Run: headless pygame with SDL's dummy video driver; simulated clock (each Clock.tick advances the game by its frame time, no real sleeping); random seed 0; keys injected as events and as key.get_pressed() state; no mouse input.
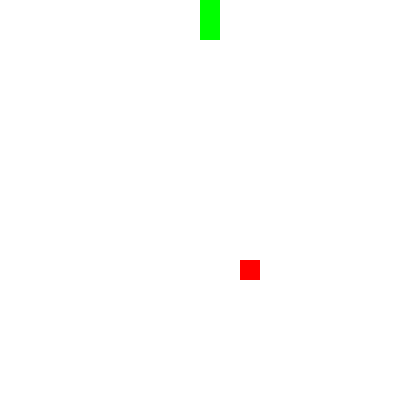
Frame 1 of 1 · flips 1–60 · no input (game ended)

The pygame program that drew these frames:

import pygame
import sys
import random
from pygame.locals import *

# Initialize Pygame
pygame.init()

# Set up the display
width = 400
height = 400
cell_size = 20
grid_width = width // cell_size
grid_height = height // cell_size
colour = (0, 0, 0)
bg_colour = (255, 255, 255)

# Set up the game variables
FPS = 10
score = 0
level = 1
snake_speed = 10
snake_pos = [grid_width // 2, grid_height // 2]
snake_body = [[snake_pos[0], snake_pos[1]], [snake_pos[0], snake_pos[1] + 1]]
food_pos = [random.randint(0, grid_width - 1), random.randint(0, grid_height - 1)]
food_spawn = True
direction = 'UP'
change_to = direction

# Set up Pygame window
DISPLAYSURF = pygame.display.set_mode((width, height))
pygame.display.set_caption("Snake Game")

# Main game loop
while True:
    for event in pygame.event.get():
        if event.type == QUIT:
            pygame.quit()
            sys.exit()
        elif event.type == KEYDOWN:
            if event.key == K_UP:
                change_to = 'UP'
            if event.key == K_DOWN:
                change_to = 'DOWN'
            if event.key == K_LEFT:
                change_to = 'LEFT'
            if event.key == K_RIGHT:
                change_to = 'RIGHT'

    # Validate the direction input
    if change_to == 'UP' and direction != 'DOWN':
        direction = 'UP'
    if change_to == 'DOWN' and direction != 'UP':
        direction = 'DOWN'
    if change_to == 'LEFT' and direction != 'RIGHT':
        direction = 'LEFT'
    if change_to == 'RIGHT' and direction != 'LEFT':
        direction = 'RIGHT'

    # Update snake position
    if direction == 'UP':
        snake_pos[1] -= 1
    if direction == 'DOWN':
        snake_pos[1] += 1
    if direction == 'LEFT':
        snake_pos[0] -= 1
    if direction == 'RIGHT':
        snake_pos[0] += 1

    # Check for wall collision
    if snake_pos[0] < 0 or snake_pos[0] >= grid_width or snake_pos[1] < 0 or snake_pos[1] >= grid_height:
        pygame.quit()
        sys.exit()

    # Check for snake body collision
    for segment in snake_body:
        if snake_pos == segment:
            pygame.quit()
            sys.exit()

    # Check for food consumption
    if snake_pos == food_pos:
        food_spawn = False
        score += 1
    else:
        snake_body.pop()

    # Spawn new food
    if not food_spawn:
        food_pos = [random.randint(0, grid_width - 1), random.randint(0, grid_height - 1)]
        food_spawn = True

    # Update snake body
    snake_body.insert(0, list(snake_pos))

    # Level up based on score
    if score >= 3:
        level = 2
        snake_speed = 15

    # Draw everything
    DISPLAYSURF.fill(bg_colour)
    for segment in snake_body:
        pygame.draw.rect(DISPLAYSURF, (0, 255, 0), (segment[0] * cell_size, segment[1] * cell_size, cell_size, cell_size))
    pygame.draw.rect(DISPLAYSURF, (255, 0, 0), (food_pos[0] * cell_size, food_pos[1] * cell_size, cell_size, cell_size))
    pygame.display.update()

    # Cap the frame rate
    pygame.time.Clock().tick(snake_speed)
